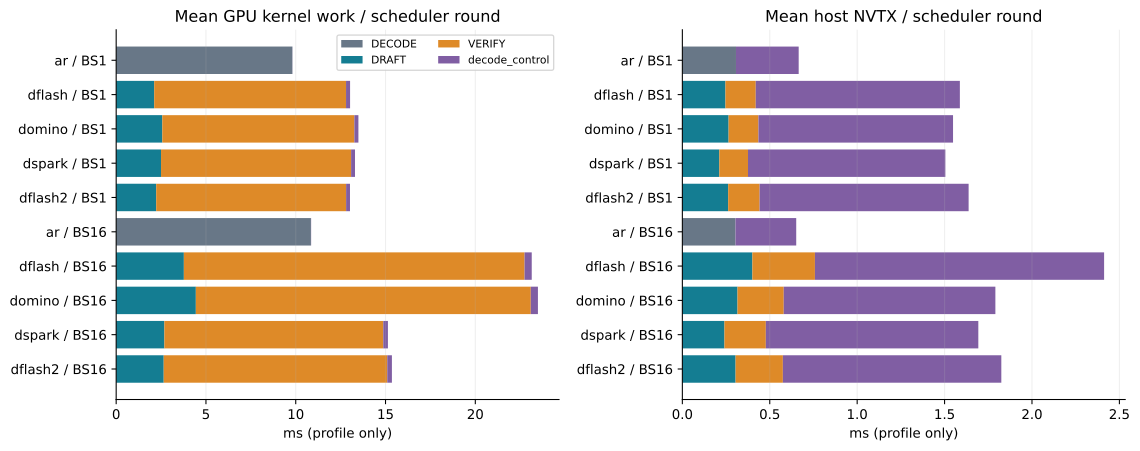

Data behind this chart, as committed beside it:
case, method, configured_bs, phase, calls, host_ms_per_call, gpu_kernel_ms_per_call, calls_per_scheduler_round, GPU_kernel_ms_per_scheduler_round, host_ms_per_scheduler_round, sync_api_ms, sync_api_count, gemm_ms, attention_ms, other_kernel_ms, complete_decode_window_mean_round_ms, segmented_decode_mean_round_ms, GPU_timeline_mean_round_ms, GPU_kernel_work_per_round_ms, kernel_busy_fraction, interleaved_prefill_calls
follow01_traces_00_ar_gsm8k_bs1, ar, 1, DECODE, 1008, 0.3068, 9.813, 1.0, 9.813, 0.3068, 0.0, 0, 9403, 281.7, 207.1, 10.15, 9.788, 9.785, 9.819, 0.9759, 15
follow01_traces_00_ar_gsm8k_bs1, ar, 1, decode_control, 1008, 0.3586, 0.006298, 1.0, 0.006298, 0.3586, 0.0, 0, 0.0, 0.0, 6.349, 10.15, 9.788, 9.785, 9.819, 0.9759, 15
follow01_traces_01_dflash_gsm8k_bs1, dflash, 1, DRAFT, 256, 0.2465, 2.118, 1.0, 2.118, 0.2465, 0.0, 0, 518.6, 9.522, 14.05, 14.69, 13.21, 13.21, 13.03, 0.9406, 15
follow01_traces_01_dflash_gsm8k_bs1, dflash, 1, VERIFY, 256, 0.1734, 10.68, 1.0, 10.68, 0.1734, 0.0, 0, 2555, 86.85, 93.46, 14.69, 13.21, 13.21, 13.03, 0.9406, 15
follow01_traces_01_dflash_gsm8k_bs1, dflash, 1, decode_control, 256, 1.168, 0.2249, 1.0, 0.2249, 1.168, 0.0, 0, 48.9, 0.0, 8.668, 14.69, 13.21, 13.21, 13.03, 0.9406, 15
follow01_traces_02_domino_gsm8k_bs1, domino, 1, DRAFT, 168, 0.2646, 2.57, 1.0, 2.57, 0.2646, 0.0, 0, 391.9, 6.237, 33.56, 16.05, 14.02, 14.01, 13.49, 0.9152, 15
follow01_traces_02_domino_gsm8k_bs1, domino, 1, VERIFY, 168, 0.1707, 10.69, 1.0, 10.69, 0.1707, 0.0, 0, 1679, 56.9, 61.12, 16.05, 14.02, 14.01, 13.49, 0.9152, 15
follow01_traces_02_domino_gsm8k_bs1, domino, 1, decode_control, 168, 1.113, 0.2257, 1.0, 0.2257, 1.113, 0.0, 0, 32.15, 0.0, 5.762, 16.05, 14.02, 14.01, 13.49, 0.9152, 15
follow01_traces_03_dspark_gsm8k_bs1, dspark, 1, DRAFT, 195, 0.2115, 2.498, 1.0, 2.498, 0.2115, 0.0, 0, 466.1, 6.738, 14.26, 15.28, 13.5, 13.48, 13.3, 0.9382, 15
follow01_traces_03_dspark_gsm8k_bs1, dspark, 1, VERIFY, 195, 0.1641, 10.59, 1.0, 10.59, 0.1641, 0.0, 0, 1933, 62.9, 68.2, 15.28, 13.5, 13.48, 13.3, 0.9382, 15
follow01_traces_03_dspark_gsm8k_bs1, dspark, 1, decode_control, 195, 1.129, 0.2165, 1.0, 0.2165, 1.129, 0.0, 0, 36.34, 0.0, 5.878, 15.28, 13.5, 13.48, 13.3, 0.9382, 15
follow01_traces_04_dflash2_gsm8k_bs1, dflash2, 1, DRAFT, 224, 0.2621, 2.23, 1.0, 2.23, 0.2621, 0.0, 0, 468.4, 8.134, 22.95, 14.83, 13.22, 13.22, 13.02, 0.9385, 15
follow01_traces_04_dflash2_gsm8k_bs1, dflash2, 1, VERIFY, 224, 0.1798, 10.58, 1.0, 10.58, 0.1798, 0.0, 0, 2219, 71.49, 78.36, 14.83, 13.22, 13.22, 13.02, 0.9385, 15
follow01_traces_04_dflash2_gsm8k_bs1, dflash2, 1, decode_control, 224, 1.196, 0.2154, 1.0, 0.2154, 1.196, 0.0, 0, 41.03, 0.0, 7.209, 14.83, 13.22, 13.22, 13.02, 0.9385, 15
follow01_traces_05_ar_gsm8k_bs16, ar, 16, DECODE, 63, 0.304, 10.85, 1.0, 10.85, 0.304, 0.0, 0, 629.7, 30.4, 23.22, 11.36, 11.36, 10.88, 10.86, 0.9897, 0
follow01_traces_05_ar_gsm8k_bs16, ar, 16, decode_control, 63, 0.3474, 0.01068, 1.0, 0.01068, 0.3474, 0.0, 0, 0.0, 0.0, 0.6727, 11.36, 11.36, 10.88, 10.86, 0.9897, 0
follow01_traces_06_dflash_gsm8k_bs16, dflash, 16, DRAFT, 23, 0.4005, 3.77, 1.0, 3.77, 0.4005, 0.0, 0, 82.29, 1.093, 3.324, 24.81, 24.81, 23.5, 23.14, 0.9847, 0
follow01_traces_06_dflash_gsm8k_bs16, dflash, 16, VERIFY, 23, 0.3579, 18.97, 1.0, 18.97, 0.3579, 0.0, 0, 410.9, 8.072, 17.4, 24.81, 24.81, 23.5, 23.14, 0.9847, 0
follow01_traces_06_dflash_gsm8k_bs16, dflash, 16, decode_control, 23, 1.654, 0.3996, 1.0, 0.3996, 1.654, 0.0, 0, 6.928, 0.0, 2.263, 24.81, 24.81, 23.5, 23.14, 0.9847, 0
follow01_traces_07_domino_gsm8k_bs16, domino, 16, DRAFT, 15, 0.3155, 4.437, 1.0, 4.437, 0.3155, 0.0, 0, 59.12, 0.713, 6.72, 25.84, 25.84, 23.79, 23.49, 0.9867, 0
follow01_traces_07_domino_gsm8k_bs16, domino, 16, VERIFY, 15, 0.2645, 18.65, 1.0, 18.65, 0.2645, 0.0, 0, 263.3, 5.257, 11.22, 25.84, 25.84, 23.79, 23.49, 0.9867, 0
follow01_traces_07_domino_gsm8k_bs16, domino, 16, decode_control, 15, 1.211, 0.3975, 1.0, 0.3975, 1.211, 0.0, 0, 4.48, 0.0, 1.482, 25.84, 25.84, 23.79, 23.49, 0.9867, 0
follow01_traces_08_dspark_gsm8k_bs16, dspark, 16, DRAFT, 18, 0.2408, 2.684, 1.0, 2.684, 0.2408, 0.0, 0, 44.71, 0.8308, 2.769, 17.04, 17.04, 15.34, 15.13, 0.986, 0
follow01_traces_08_dspark_gsm8k_bs16, dspark, 16, VERIFY, 18, 0.2368, 12.19, 1.0, 12.19, 0.2368, 0.0, 0, 203.1, 6.512, 9.874, 17.04, 17.04, 15.34, 15.13, 0.986, 0
follow01_traces_08_dspark_gsm8k_bs16, dspark, 16, decode_control, 18, 1.215, 0.2577, 1.0, 0.2577, 1.215, 0.0, 0, 3.728, 0.0, 0.9101, 17.04, 17.04, 15.34, 15.13, 0.986, 0
follow01_traces_09_dflash2_gsm8k_bs16, dflash2, 16, DRAFT, 17, 0.3045, 2.648, 1.0, 2.648, 0.3045, 0.0, 0, 40.6, 0.8342, 3.584, 17.44, 17.44, 15.63, 15.36, 0.9815, 0
follow01_traces_09_dflash2_gsm8k_bs16, dflash2, 16, VERIFY, 17, 0.2705, 12.45, 1.0, 12.45, 0.2705, 0.0, 0, 195.4, 5.902, 10.28, 17.44, 17.44, 15.63, 15.36, 0.9815, 0
follow01_traces_09_dflash2_gsm8k_bs16, dflash2, 16, decode_control, 17, 1.25, 0.2587, 1.0, 0.2587, 1.25, 0.0, 0, 3.405, 0.0, 0.9931, 17.44, 17.44, 15.63, 15.36, 0.9815, 0
